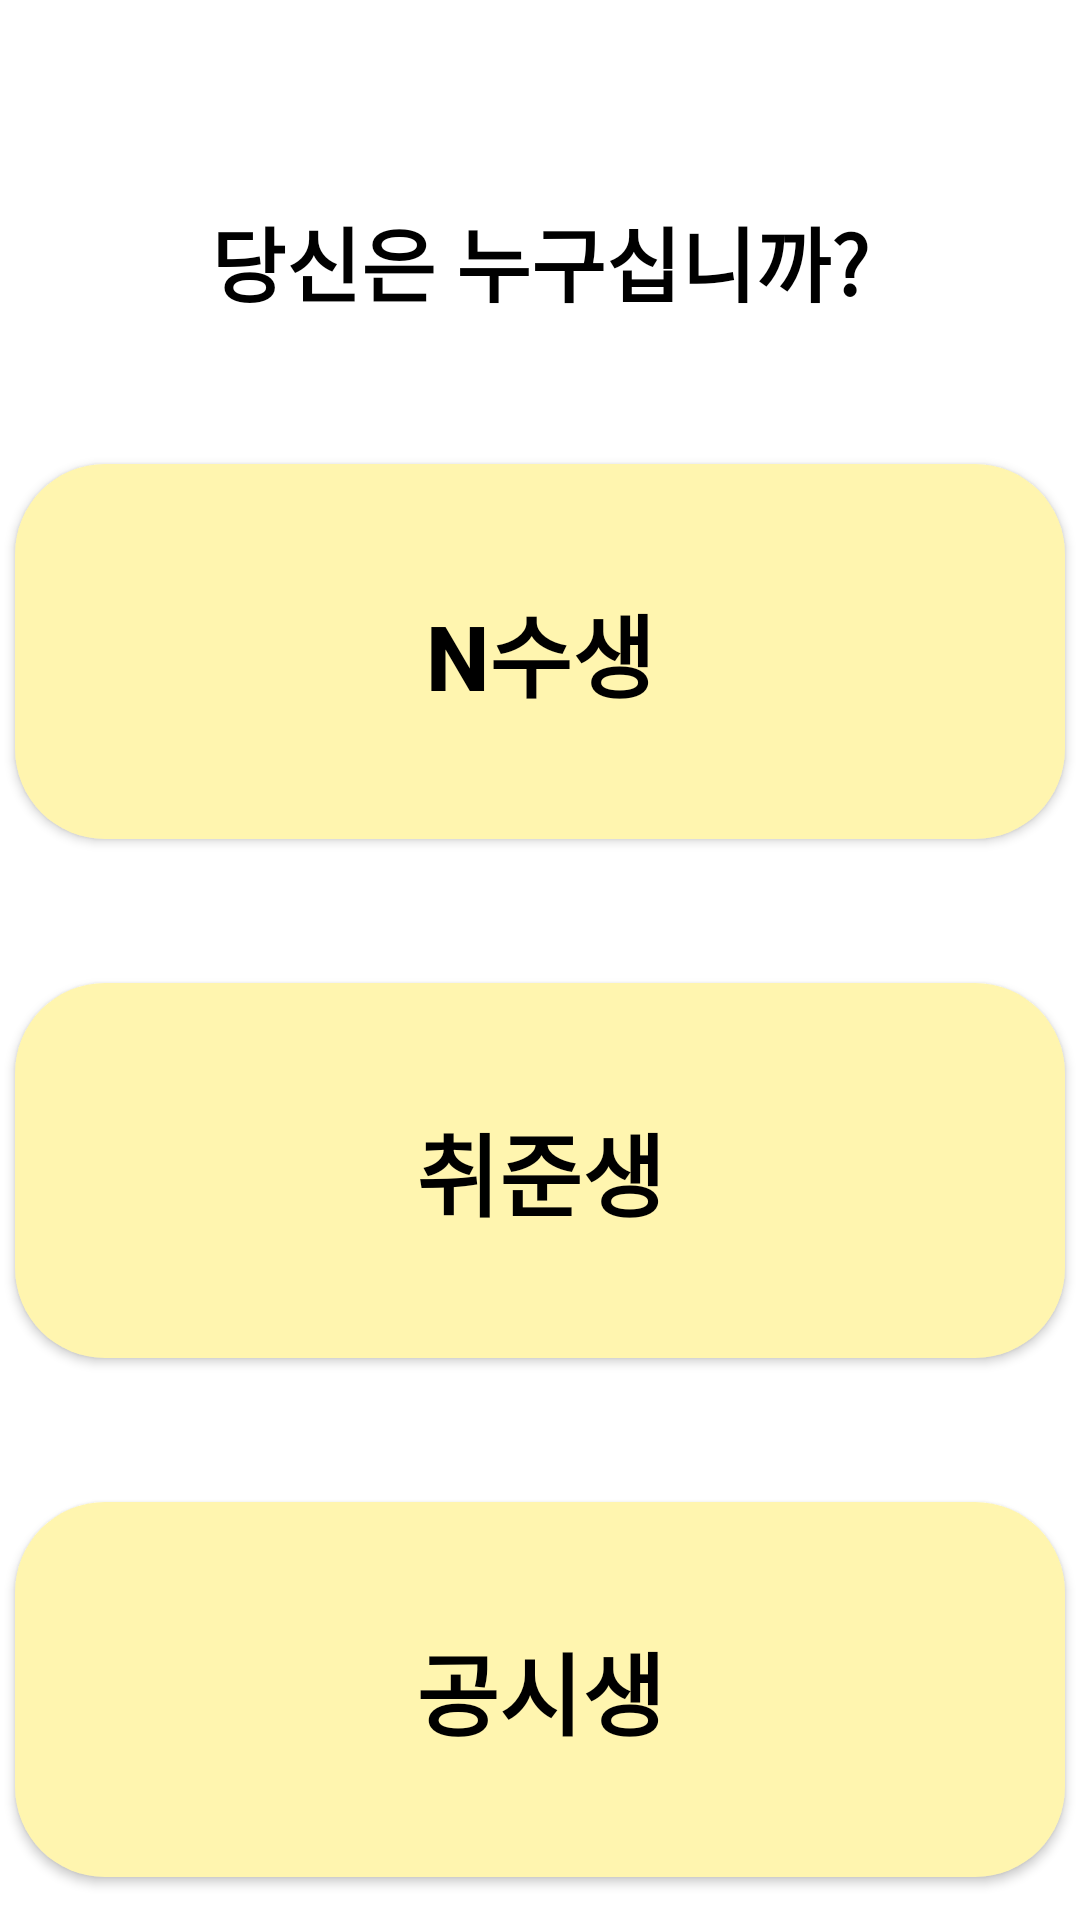

Layout XML and referenced resources for this Android screen:
<!-- AndroidManifest.xml: application theme Theme.Habit_Master -->
<!-- res/layout/activity_kind.xml -->
<?xml version="1.0" encoding="utf-8"?>
<androidx.constraintlayout.widget.ConstraintLayout xmlns:android="http://schemas.android.com/apk/res/android"
    xmlns:app="http://schemas.android.com/apk/res-auto"
    xmlns:tools="http://schemas.android.com/tools"
    android:layout_width="match_parent"
    android:layout_height="match_parent"
    android:orientation="vertical"
    tools:context=".KindActivity">

    <TextView
        android:id="@+id/textView"
        android:layout_width="match_parent"
        android:layout_height="wrap_content"
        android:gravity="center"
        android:text="당신은 누구십니까?"
        android:textColor="@color/black"
        android:textSize="27sp"
        android:textStyle="bold"
        app:layout_constraintBottom_toBottomOf="parent"
        app:layout_constraintTop_toTopOf="parent"
        app:layout_constraintVertical_bias="0.112"
        tools:layout_editor_absoluteX="0dp" />

    <androidx.appcompat.widget.AppCompatButton
        android:id="@+id/repeater"
        android:layout_width="350dp"
        android:layout_height="125dp"
        android:layout_marginTop="48dp"
        android:background="@drawable/round_button"
        android:elevation="30dp"
        android:text="N수생"
        android:textStyle="bold"
        android:textSize="30sp"
        android:textColor="#000000"
        app:layout_constraintEnd_toEndOf="parent"
        app:layout_constraintHorizontal_bias="0.491"
        app:layout_constraintStart_toStartOf="parent"
        app:layout_constraintTop_toBottomOf="@+id/textView"
        tools:ignore="MissingConstraints" />

    <androidx.appcompat.widget.AppCompatButton
        android:id="@+id/pubStudent"
        android:layout_width="350dp"
        android:layout_height="125dp"
        android:layout_marginTop="48dp"
        android:background="@drawable/round_button"
        android:elevation="30dp"
        android:text="공시생"
        android:textColor="#000000"
        android:textSize="30sp"

        android:textStyle="bold"
        app:layout_constraintEnd_toEndOf="parent"
        app:layout_constraintStart_toStartOf="parent"
        app:layout_constraintTop_toBottomOf="@+id/freshman"
        tools:ignore="MissingConstraints" />

    <androidx.appcompat.widget.AppCompatButton
        android:id="@+id/freshman"
        android:layout_width="350dp"
        android:layout_height="125dp"
        android:layout_marginTop="48dp"
        android:background="@drawable/round_button"
        android:elevation="30dp"
        android:text="취준생"
        android:textStyle="bold"
        android:textSize="30sp"
        android:textColor="#000000"
        app:layout_constraintEnd_toEndOf="parent"
        app:layout_constraintHorizontal_bias="0.491"
        app:layout_constraintStart_toStartOf="parent"
        app:layout_constraintTop_toBottomOf="@+id/repeater"
        tools:ignore="MissingConstraints" />


</androidx.constraintlayout.widget.ConstraintLayout>
<!-- resources referenced by this layout -->
<resources>
  <!-- drawable round_button (drawable) -->
  <?xml version="1.0" encoding="utf-8"?>
  <shape xmlns:android="http://schemas.android.com/apk/res/android"
      android:shape="rectangle">
  
      <corners
          android:bottomRightRadius="30dp"
          android:bottomLeftRadius="30dp"
          android:topLeftRadius="30dp"
          android:topRightRadius="30dp"/>
  
      <gradient
          android:centerColor="#FFF5AF"
          android:startColor="#FFF5AF"
          android:endColor="#FFF5AF"
          />
  
  
  </shape>
  <style name="Theme.Habit_Master" parent="Theme.MaterialComponents.DayNight.DarkActionBar">
          <item name="windowNoTitle">true</item>
          <item name="android:windowFullscreen">true</item>
          
          <item name="colorPrimary">@color/purple_500</item>
          <item name="colorPrimaryVariant">@color/purple_700</item>
          <item name="colorOnPrimary">@color/white</item>
          
          <item name="colorSecondary">@color/teal_200</item>
          <item name="colorSecondaryVariant">@color/teal_700</item>
          <item name="colorOnSecondary">@color/black</item>
          
          <item name="android:statusBarColor" tools:targetApi="l">?attr/colorPrimaryVariant</item>
          
      </style>
  <!-- not gathered from this repository: default colours our renderer supplied (Android Studio template values) -->
  <color name="purple_500">#FF6200EE</color>
  <color name="purple_700">#FF3700B3</color>
  <color name="teal_200">#FF03DAC5</color>
  <color name="teal_700">#FF018786</color>
  <color name="black">#FF000000</color>
  <color name="white">#FFFFFFFF</color>
</resources>
